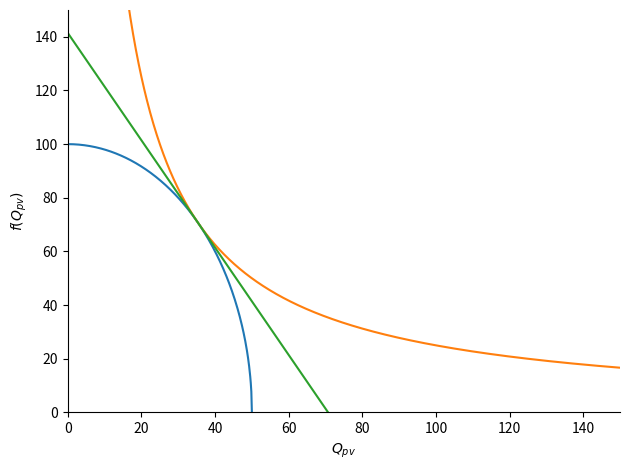

Generate this figure with matplotlib:
import matplotlib.pyplot as plt
import sympy as sp

Q_pv = sp.symbols('Q_pv', positive=True)

PQ_wine = sp.symbols('PQ_wine', positive=True)
CQ_wine = sp.symbols('CQ_wine', positive=True)

utility = sp.sqrt(Q_pv*CQ_wine)

production_cost = sp.sqrt((Q_pv*2)**2 + PQ_wine**2) # sp.sqrt(Q_pv**2 + PQ_wine**2)
print(production_cost)

# plot utility function
# sp.plotting.plot3d(utility, (Q_pv, 0, 1), (CQ_wine, 0, 1))

budget = sp.symbols("budget", positive=True)
max_utility = sp.symbols('max_utility', positive=True)

general_ppf = sp.solve(sp.Eq(production_cost, budget), PQ_wine)[0]

general_indifference_curve = sp.solve(sp.Eq(utility, max_utility), CQ_wine)[0]

ppf = general_ppf.subs({budget: sp.S(100)})

ratio = sp.diff(ppf, Q_pv)

    
(mu, qpv) = optimum = sp.solve([
    sp.Eq(ppf, general_indifference_curve), 
    sp.Eq(ratio, sp.diff(general_indifference_curve, Q_pv))
], (max_utility, Q_pv))[0]

print("maximum utility resulting from production budget:", mu)

tangent = ratio.subs({Q_pv:qpv}) * ( Q_pv - qpv) + ppf.subs({Q_pv:qpv})

plot = sp.plotting.plot(ppf, (Q_pv, 0, 150), show=False, label="ppf")
further_graphs = [
    sp.plotting.plot(general_indifference_curve.subs({max_utility: mu}), (Q_pv, 0, 150), show=False, label="ic"),
    sp.plotting.plot(tangent, (Q_pv, 0, 150), show=False, label="ic"),
]
for g in further_graphs: 
    plot.extend(g)
plot.xlim = (0, 150)
plot.ylim = (0, 150)
plot.show()
